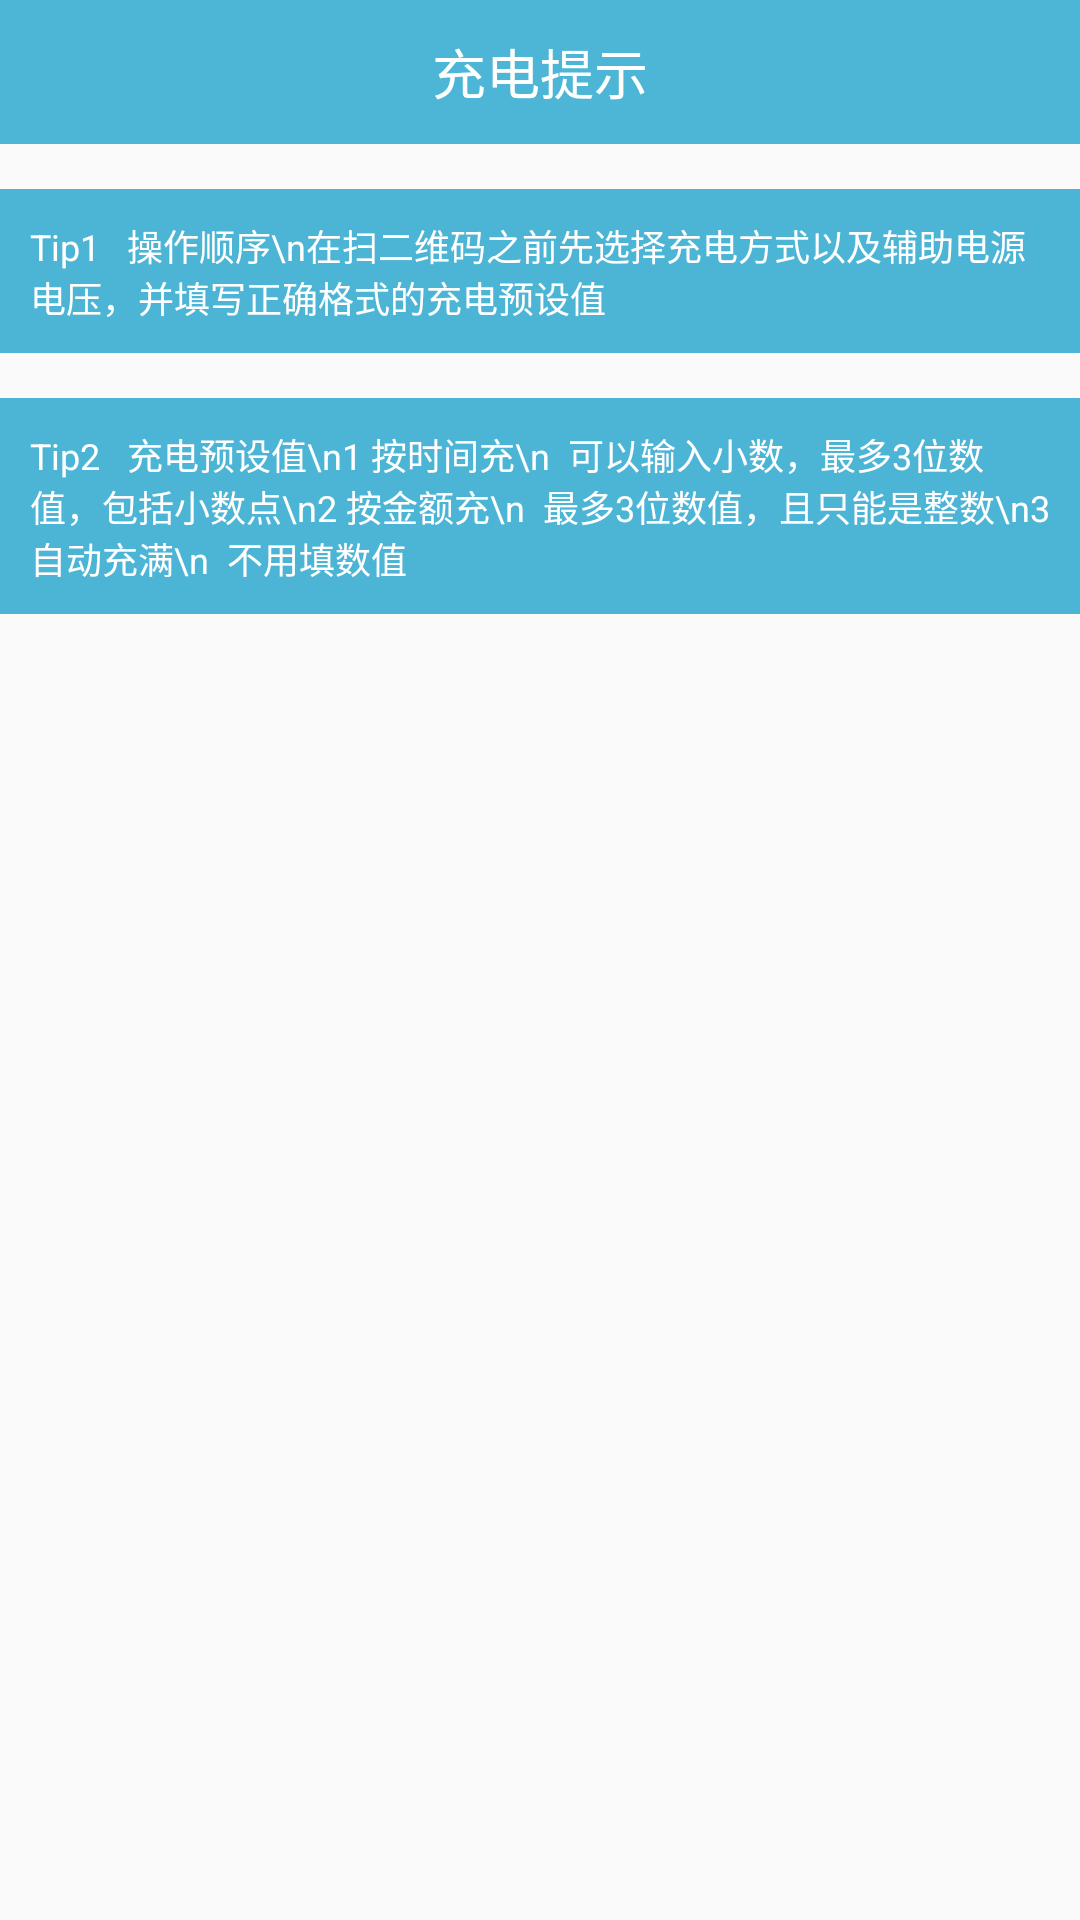

Layout XML and referenced resources for this Android screen:
<!-- AndroidManifest.xml: application theme AppTheme -->
<!-- res/layout/activity_qr_tip.xml -->
<?xml version="1.0" encoding="utf-8"?>
<RelativeLayout xmlns:android="http://schemas.android.com/apk/res/android"
    android:layout_width="match_parent"
    android:layout_height="match_parent" >

    <RelativeLayout
        android:id="@+id/bar"
        android:layout_width="match_parent"
        android:layout_height="48dp"
        android:layout_alignParentTop="true"
        android:background="@color/main">

        <ImageView
            android:id="@+id/back"
            android:layout_width="34dp"
            android:layout_height="32dp"
            android:layout_alignParentLeft="true"
            android:layout_centerVertical="true"
            android:layout_marginLeft="10dp"
            android:background="@mipmap/back" />

        <TextView
            android:layout_width="wrap_content"
            android:layout_height="match_parent"
            android:layout_alignParentTop="true"
            android:layout_centerHorizontal="true"
            android:gravity="center"
            android:text="充电提示"
            android:textColor="@color/white"
            android:textSize="18sp" />

    </RelativeLayout>
    
    <ScrollView
    android:id="@+id/scrollView1"
    android:layout_below="@+id/bar"
    android:layout_width="match_parent"
    android:layout_height="match_parent"
    android:layout_alignParentRight="true">
    <LinearLayout
        android:layout_width="match_parent"
        android:layout_height="wrap_content"
        android:orientation="vertical" > 
		<LinearLayout 
		    android:id="@+id/linear1"
		    android:orientation="vertical"
		    android:layout_width="match_parent"
			android:layout_height="wrap_content">
			<TextView
			    android:textColor="@color/white"
			    android:gravity="center_vertical"
			    android:layout_marginTop="15dp"
			    android:padding="10dp"
			    android:background="@color/darkblue"
			    android:text="Tip1   操作顺序\n在扫二维码之前先选择充电方式以及辅助电源电压，并填写正确格式的充电预设值"
			    android:paddingLeft="15dp"
				android:textSize="12sp"
			    android:layout_width="match_parent"
				android:layout_height="wrap_content"
			    android:id="@+id/textView1"/>
			<TextView
			    android:textColor="@color/white"
			    android:gravity="center_vertical"
			    android:layout_marginTop="15dp"
			    android:padding="10dp"
			    android:background="@color/darkblue"
				android:textSize="12sp"
			    android:text="Tip2   充电预设值\n1 按时间充\n  可以输入小数，最多3位数值，包括小数点\n2 按金额充\n  最多3位数值，且只能是整数\n3 自动充满\n  不用填数值"
			    android:paddingLeft="15dp"
			    android:layout_width="match_parent"
				android:layout_height="wrap_content"
			    android:id="@+id/textView2"/>
		</LinearLayout>
    </LinearLayout>
    
</ScrollView>

</RelativeLayout>
<!-- resources referenced by this layout -->
<resources>
  <color name="darkblue"> #4cb4d4</color>
  <color name="main">#4db6d6</color>
  <color name="white"> #ffffff</color>
  <style name="AppTheme" parent="Theme.AppCompat.Light.NoActionBar">
          
          <item name="colorPrimary">@color/main</item>
          <item name="colorPrimaryDark">@color/main</item>
          <item name="colorAccent">@color/colorAccent</item>
      </style>
  <color name="colorAccent">#FF4081</color>
</resources>
